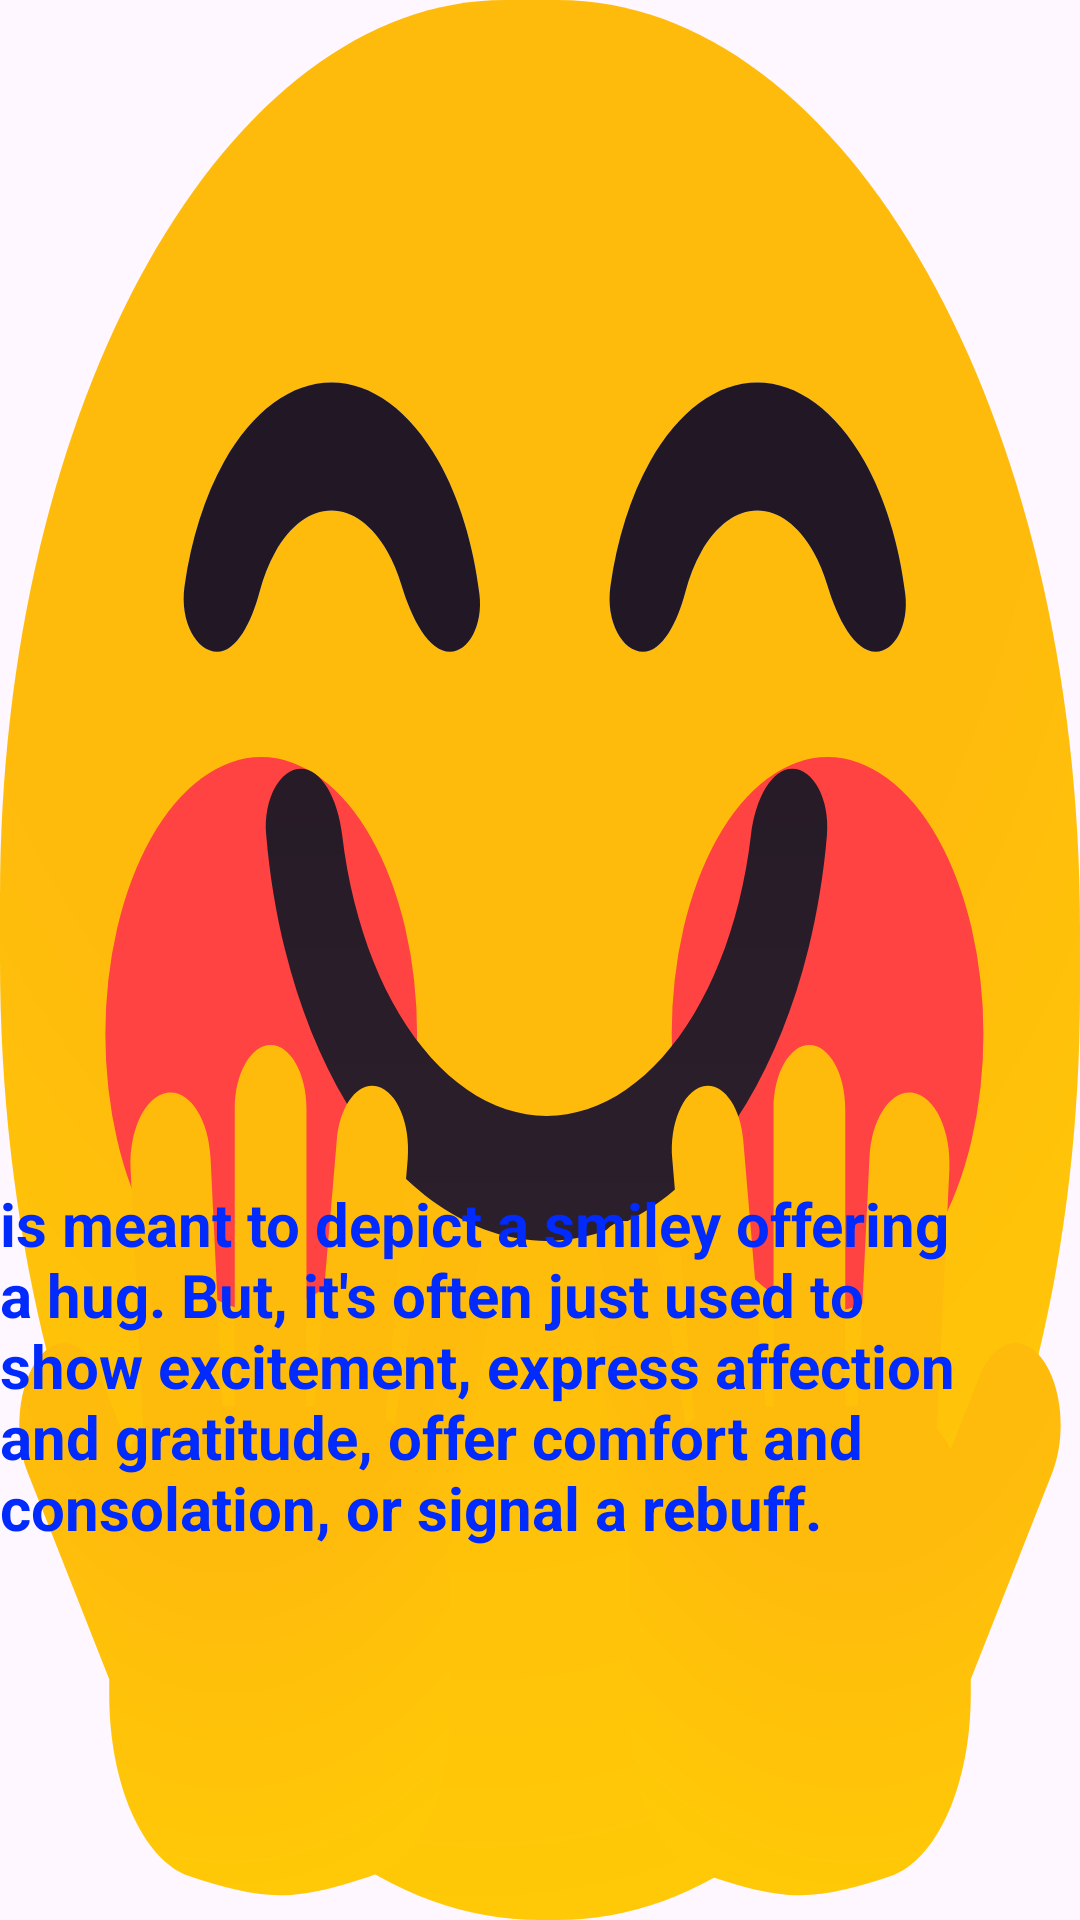

Write the Android layout XML for this screen, with the resource values it uses.
<!-- AndroidManifest.xml: application theme Theme.FirstAttempt -->
<!-- res/layout/activity_9.xml -->
<?xml version="1.0" encoding="utf-8"?>
<RelativeLayout
    xmlns:android="http://schemas.android.com/apk/res/android"
    xmlns:tools="http://schemas.android.com/tools"
    android:layout_width="match_parent"
    android:layout_height="match_parent"
    tools:context=".ThirdActivity"
    android:background="@drawable/hugging_face_svgrepo_com">

    <TextView
        android:id="@+id/textView"
        android:layout_width="407dp"
        android:layout_height="wrap_content"
        android:layout_alignParentEnd="true"
        android:layout_alignParentBottom="true"
        android:layout_marginEnd="6dp"
        android:layout_marginBottom="124dp"
        android:text="is meant to depict a smiley offering a hug. But,
it's often just used to show excitement, express affection and gratitude, offer comfort and
consolation, or signal a rebuff. "
        android:textColor="#012AFD"
        android:textSize="20dp"
        android:textStyle="bold" />
</RelativeLayout>
<!-- resources referenced by this layout -->
<resources>
  <!-- drawable hugging_face_svgrepo_com: vector/xml drawable (drawable, 8132 chars, omitted) -->
  <style name="Theme.FirstAttempt" parent="Base.Theme.FirstAttempt" />
  <style name="Base.Theme.FirstAttempt" parent="Theme.Material3.DayNight.NoActionBar">
          
          
      </style>
</resources>
